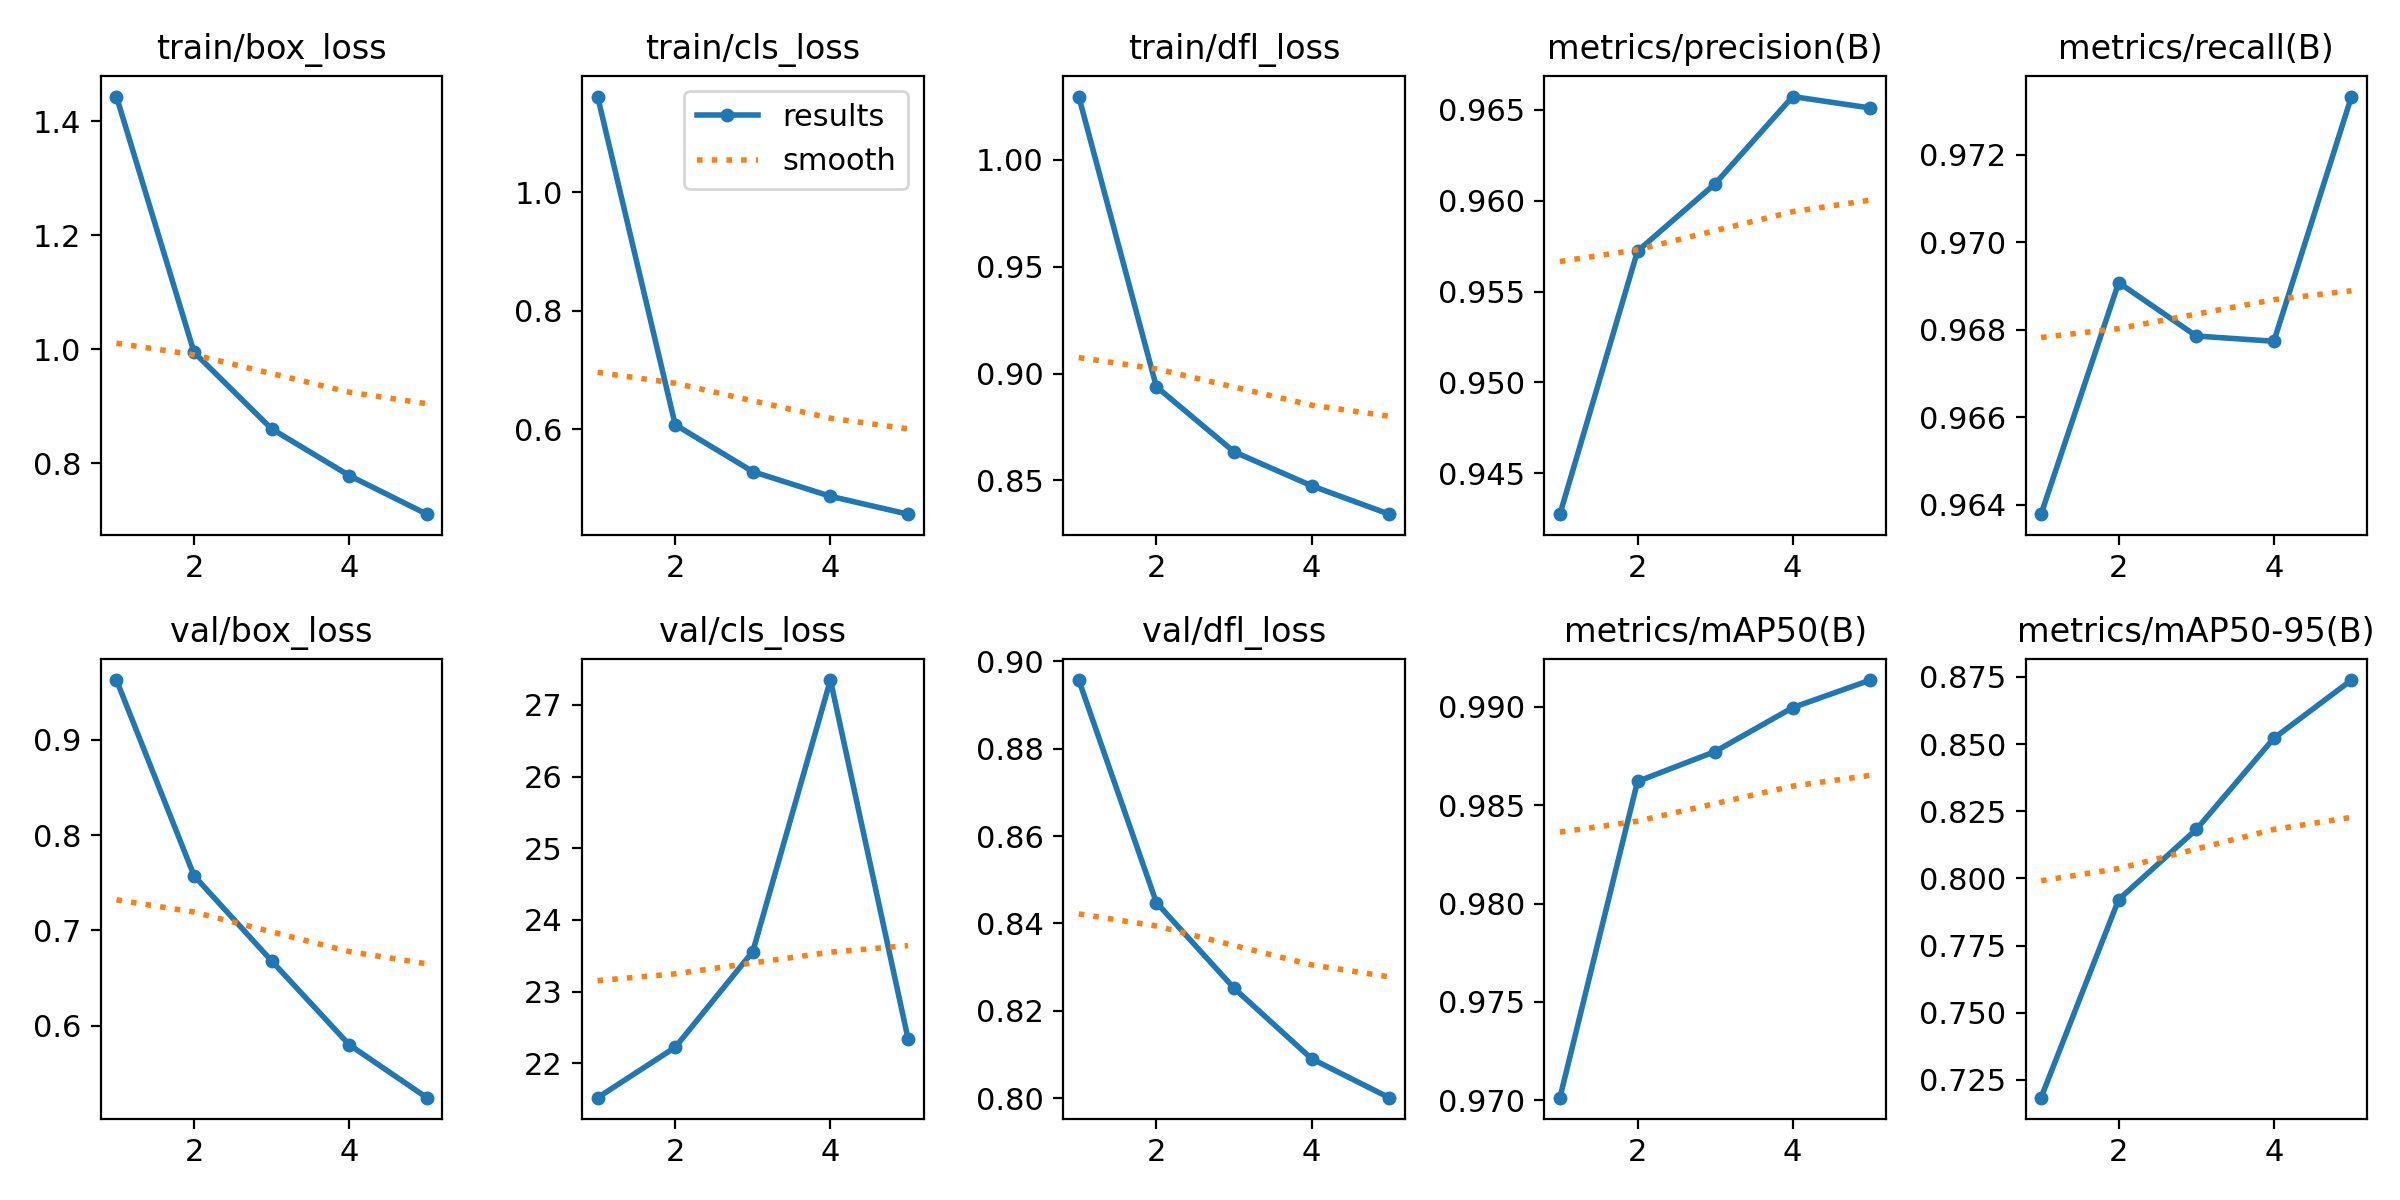

Data behind this chart, as committed beside it:
epoch, time, train/box_loss, train/cls_loss, train/dfl_loss, metrics/precision(B), metrics/recall(B), metrics/mAP50(B), metrics/mAP50-95(B), val/box_loss, val/cls_loss, val/dfl_loss, lr/pg0, lr/pg1, lr/pg2
1, 595.5, 1.444, 1.161, 1.03, 0.9427, 0.9638, 0.9701, 0.7184, 0.9628, 21.52, 0.8957, 0.0005554, 0.0005554, 0.0005554
2, 1170, 0.9945, 0.6078, 0.8939, 0.9572, 0.9691, 0.9862, 0.7921, 0.7575, 22.22, 0.8448, 0.0008911, 0.0008911, 0.0008911
3, 1758, 0.8601, 0.5286, 0.8634, 0.9609, 0.9679, 0.9877, 0.8182, 0.668, 23.56, 0.8252, 0.001007, 0.001007, 0.001007
4, 2366, 0.7781, 0.487, 0.8475, 0.9657, 0.9677, 0.9899, 0.8522, 0.58, 27.35, 0.809, 0.0006768, 0.0006768, 0.0006768
5, 2985, 0.7103, 0.4569, 0.8342, 0.9651, 0.9733, 0.9913, 0.8738, 0.5245, 22.34, 0.8001, 0.0003467, 0.0003467, 0.0003467
